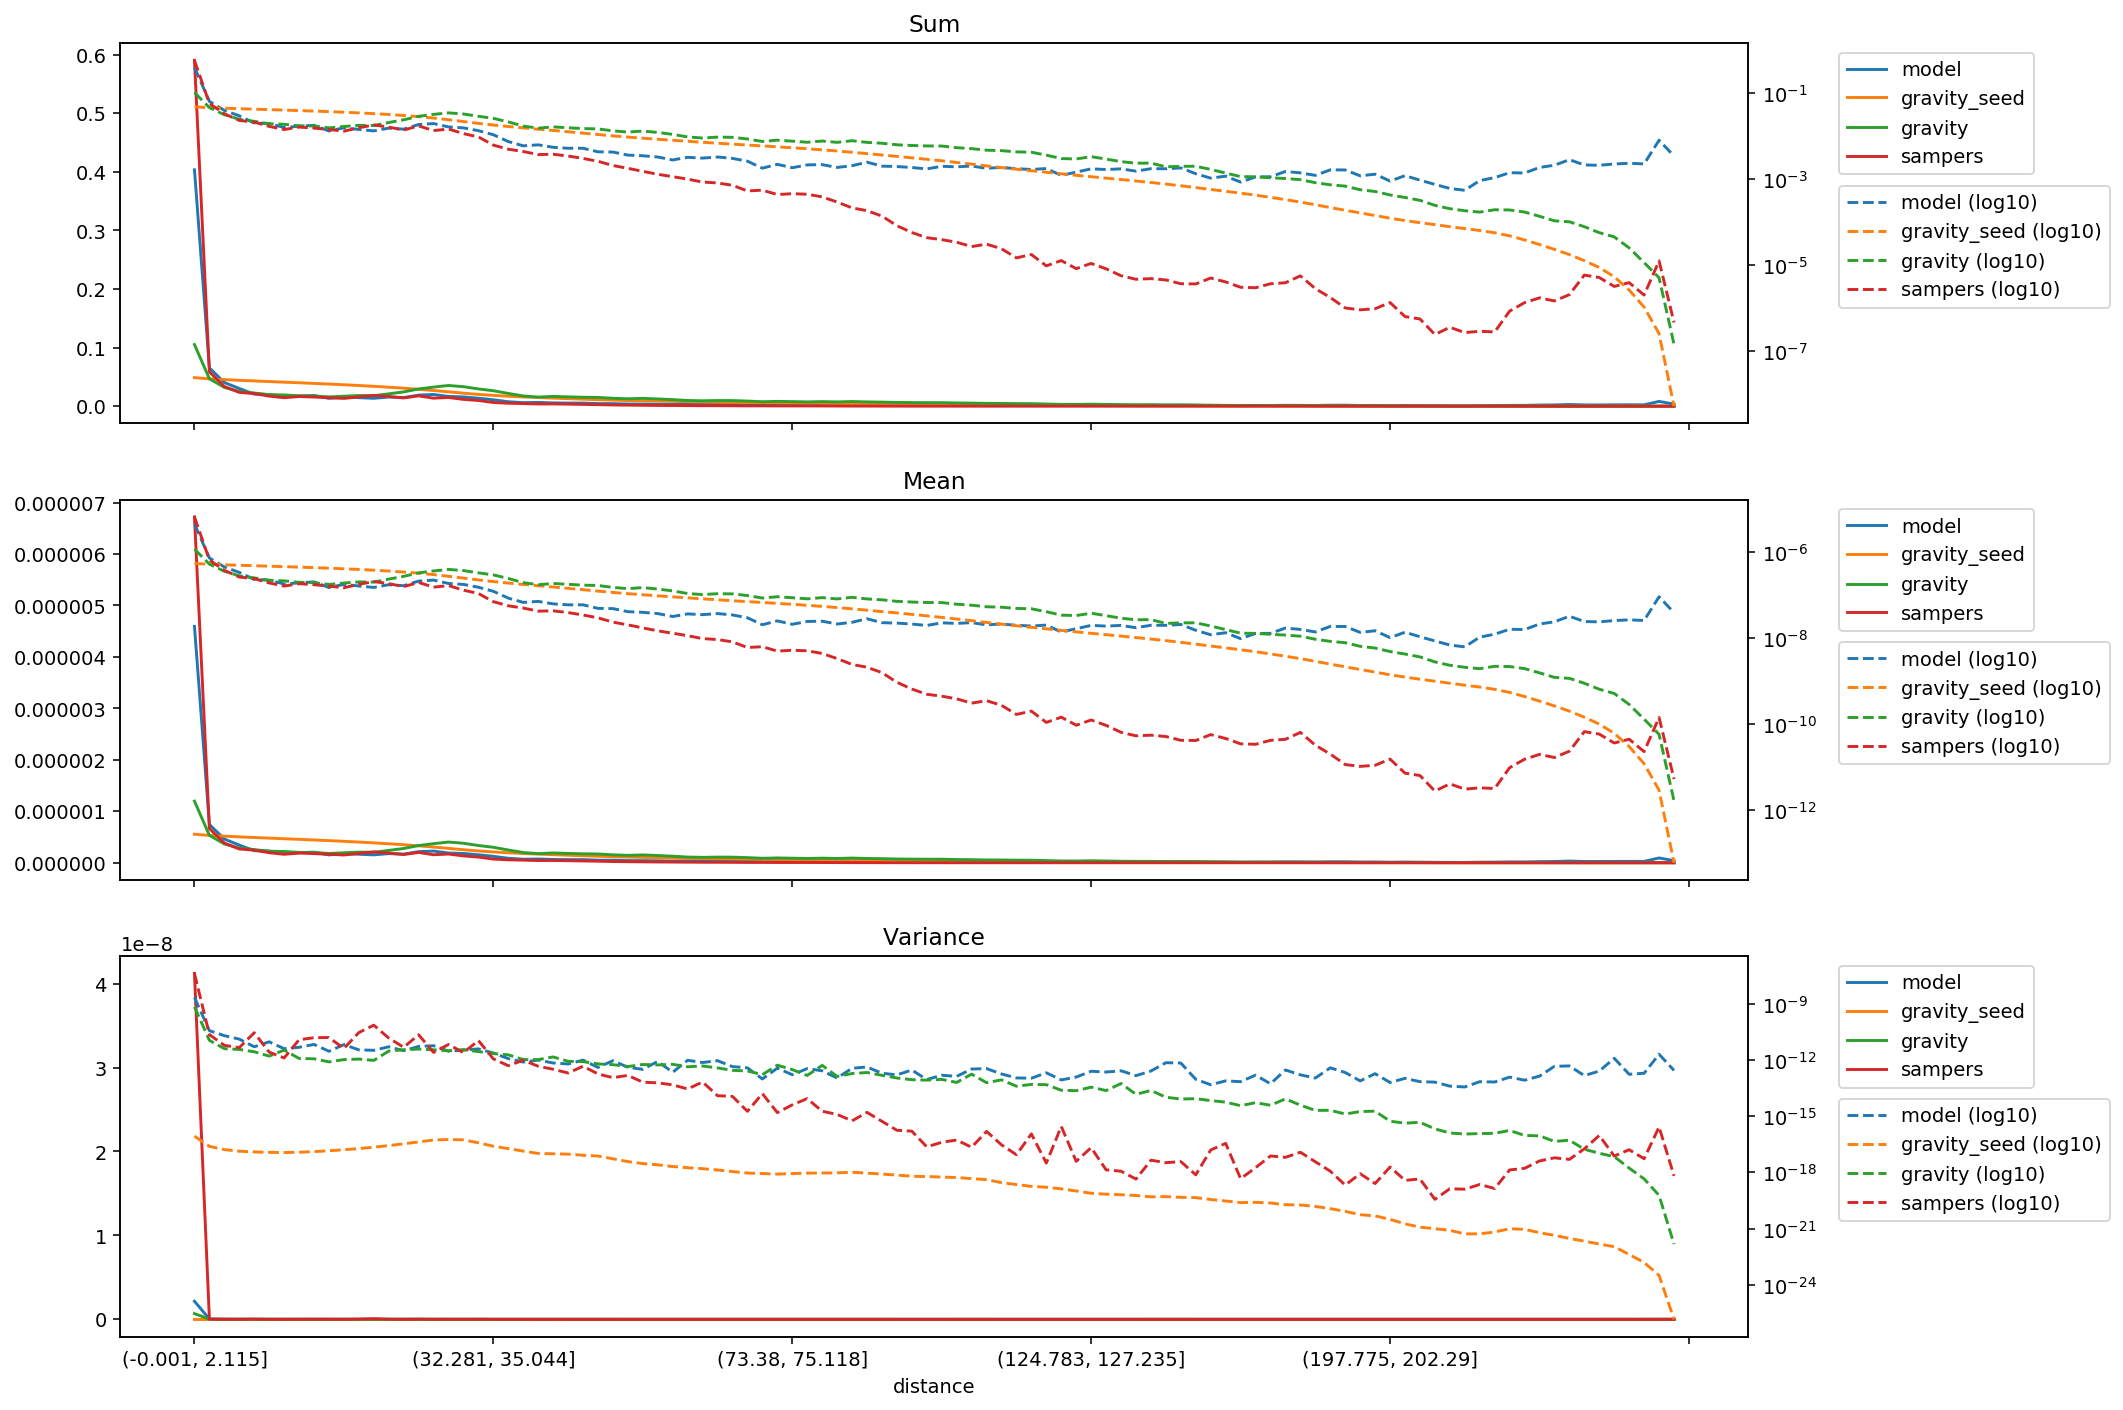

The data file committed next to this chart (first rows):
distance, model_mean, gravity_seed_mean, gravity_mean, sampers_mean, model_variance, gravity_seed_variance, gravity_variance, sampers_variance, model_sum, gravity_seed_sum, gravity_sum, sampers_sum
(-0.001, 2.115], 4.593480472169e-06, 5.543050742063845e-07, 1.1972942404932462e-06, 6.721579867430781e-06, 2.154313996270633e-09, 8.622917329393284e-17, 6.79940709296623e-10, 4.1217213516199477e-08, 0.4036, 0.0487, 0.1052, 0.5905
(2.115, 3.2], 7.434171110137775e-07, 5.319231582218557e-07, 5.331522832225895e-07, 6.65611523680699e-07, 3.6477097709434125e-11, 2.4699034472418187e-17, 1.1132699627076186e-11, 2.2535342083558842e-11, 0.06531, 0.04673, 0.04684, 0.05848
(3.2, 4.113], 4.6045081149041053e-07, 5.16472575462854e-07, 3.650154033033492e-07, 3.8296045095919904e-07, 1.9760497034364544e-11, 1.6566355904912643e-17, 4.0017337963306445e-12, 6.001372395613865e-12, 0.04045, 0.04537, 0.03207, 0.03364
(4.113, 4.957], 3.42830426865011e-07, 5.030886112576356e-07, 2.848309263970292e-07, 2.680072926039445e-07, 1.292412887435252e-11, 1.3579652249704369e-17, 3.637248475609473e-12, 4.551676350682788e-12, 0.03012, 0.0442, 0.02502, 0.02354
(4.957, 5.788], 2.3453989308648277e-07, 4.90690274020511e-07, 2.557584508100357e-07, 2.453505975187278e-07, 5.046969705456479e-12, 1.2399335923559667e-17, 2.7330440008445002e-12, 2.839577429274795e-11, 0.02061, 0.04311, 0.02247, 0.02156
(5.788, 6.614], 2.2638334502753612e-07, 4.786239165028496e-07, 2.2429812761266962e-07, 1.952193988554646e-07, 9.291920183026216e-12, 1.1787587239929182e-17, 1.6015808175378423e-12, 2.6089143267629276e-12, 0.01989, 0.04205, 0.01971, 0.01715
(6.614, 7.456], 1.8385634865140404e-07, 4.668130760801691e-07, 2.1838579719513885e-07, 1.6504723110844888e-07, 3.980905027545251e-12, 1.1545522230753285e-17, 3.3577380629124387e-12, 1.2808148332665537e-12, 0.01615, 0.04101, 0.01919, 0.0145
(7.456, 8.337], 1.9663295360035885e-07, 4.5496189252742627e-07, 2.013443251609056e-07, 1.8773770101995095e-07, 4.748402116591283e-12, 1.2001772315100713e-17, 1.2050643198593215e-12, 1.1954151795063383e-11, 0.01727, 0.03997, 0.01769, 0.01649
(8.337, 9.272], 2.0653466478461688e-07, 4.427311030781861e-07, 1.9916721294113534e-07, 1.7789661138965264e-07, 6.729403491887556e-12, 1.2910168597766509e-17, 1.1544405374103416e-12, 1.5393811549662804e-11, 0.01814, 0.0389, 0.0175, 0.01563
(9.272, 10.288], 1.525836829427373e-07, 4.299751017432065e-07, 1.79820818579316e-07, 1.6471530448242573e-07, 2.9019204792331074e-12, 1.4337469360284748e-17, 7.883404700647949e-13, 1.5708119316534814e-11, 0.0134, 0.03777, 0.0158, 0.01447
(10.288, 11.406], 1.8049198307120214e-07, 4.1645249174834507e-07, 1.9396942990680388e-07, 1.5111894796614842e-07, 6.595741076059782e-12, 1.6278843371754044e-17, 1.0469233306642146e-12, 4.088421879655589e-12, 0.01586, 0.03659, 0.01704, 0.01328
(11.406, 12.65], 1.6576108144922522e-07, 4.020180909189963e-07, 2.065352082844706e-07, 1.8124987968158377e-07, 3.457955897950455e-12, 1.864836216387907e-17, 1.114124996633118e-12, 2.8953674101445203e-11, 0.01456, 0.03532, 0.01814, 0.01592
(12.65, 14.062], 1.5332784616438679e-07, 3.8635797008287357e-07, 2.0420075516503487e-07, 2.101082871793838e-07, 3.264646602546853e-12, 2.2333678882746186e-17, 9.504423877417768e-13, 7.15662961034669e-11, 0.01347, 0.03394, 0.01794, 0.01846
(14.062, 15.693], 1.777858469894246e-07, 3.6920288283227956e-07, 2.397027652594338e-07, 1.8800051270648828e-07, 5.0483201924873164e-12, 2.7113879504026104e-17, 2.981264543645027e-12, 1.4758376882139984e-11, 0.01562, 0.03244, 0.02106, 0.01652
(15.693, 17.608], 1.6818712747694517e-07, 3.5008887965230043e-07, 2.7755558596256795e-07, 1.6022212989047593e-07, 3.1047882663983232e-12, 3.369725782789283e-17, 3.51092059290113e-12, 4.74884266722672e-12, 0.01478, 0.03076, 0.02438, 0.01408
(17.608, 19.895], 2.1566697366528583e-07, 3.288487775517458e-07, 3.346345582570941e-07, 2.0013446977582312e-07, 5.272308547162945e-12, 4.2319903495607336e-17, 3.801883198525169e-12, 2.201677349609846e-11, 0.01895, 0.02889, 0.0294, 0.01758
(19.895, 22.678], 2.270635251304785e-07, 3.048894186541545e-07, 3.708629257307289e-07, 1.5574336363617906e-07, 5.759069356703135e-12, 5.411048986714297e-17, 3.4922001688235996e-12, 2.533203134272134e-12, 0.01995, 0.02679, 0.03258, 0.01368
(22.678, 25.793], 1.8937448113697426e-07, 2.788554145818658e-07, 4.0233052841300457e-07, 1.6932430166807277e-07, 2.943989810393744e-12, 5.721712167894475e-17, 3.083727503317437e-12, 6.690346984133275e-12, 0.01664, 0.0245, 0.03535, 0.01488
(25.793, 29.162], 1.80242770806002e-07, 2.5309815373301133e-07, 3.788550964287898e-07, 1.3232865675491082e-07, 3.3322284276370875e-12, 5.4980933182172824e-17, 3.5555814200508807e-12, 2.4466296592983557e-12, 0.01584, 0.02224, 0.03328, 0.01163
(29.162, 32.281], 1.5488894887531437e-07, 2.2921556067847794e-07, 3.3517977661052334e-07, 1.1093819967588296e-07, 3.906062640041871e-12, 3.8088938157905965e-17, 2.7888462595221474e-12, 1.0884424479361143e-11, 0.01361, 0.02014, 0.02945, 0.009746
(32.281, 35.044], 1.2464012157082315e-07, 2.0993144406440378e-07, 3.002187532453985e-07, 7.150670324226052e-08, 2.333919806627775e-12, 2.5064020819737258e-17, 2.193506158370355e-12, 1.1441076429985978e-12, 0.01095, 0.01844, 0.02637, 0.006282
(35.044, 37.614], 8.657011062389898e-08, 1.937446322643857e-07, 2.476230213867838e-07, 5.737400241059522e-08, 1.1791848378278951e-12, 1.8718775665243866e-17, 1.875187688225592e-12, 4.924587772842734e-13, 0.007606, 0.01702, 0.02175, 0.005041
(37.614, 40.002], 6.878415106932705e-08, 1.798906665018139e-07, 1.9859588731213156e-07, 5.079981990103102e-08, 7.704345670089806e-13, 1.3745071857586638e-17, 1.0468308767985796e-12, 9.691771415561444e-13, 0.006043, 0.0158, 0.01745, 0.004463
(40.002, 42.213], 7.258307223954107e-08, 1.6792104885537543e-07, 1.772479697610114e-07, 4.307356243644427e-08, 9.835315948923232e-13, 1.0294654272709012e-17, 1.0472312707806291e-12, 4.617269045333282e-13, 0.006377, 0.01475, 0.01557, 0.003784
(42.213, 44.525], 6.36440310845268e-08, 1.5707509017030005e-07, 1.9003295782326382e-07, 4.381574953977113e-08, 6.898643823774818e-13, 9.883666671430953e-18, 1.4502461698373503e-12, 3.1929257942444573e-13, 0.005591, 0.0138, 0.01669, 0.003849
(44.525, 46.962], 6.040282277788419e-08, 1.4618062972324777e-07, 1.8107073790497055e-07, 3.988800243346746e-08, 6.104509653140881e-13, 9.495515493749081e-18, 8.450261777581188e-13, 2.013185977896612e-13, 0.005307, 0.01284, 0.01591, 0.003504
(46.962, 49.411], 6.046650236665028e-08, 1.3589233657340767e-07, 1.7345859443292743e-07, 3.504312832102804e-08, 9.82864262121392e-13, 8.264623981288944e-18, 8.165028434574768e-13, 4.630757587556408e-13, 0.005312, 0.01194, 0.01524, 0.003079
(49.411, 51.915], 4.996705917262828e-08, 1.260869909364154e-07, 1.7039922256982543e-07, 3.007415994578765e-08, 3.990593775788627e-13, 7.512606326646374e-18, 6.175526975613637e-13, 1.7981104150395674e-13, 0.00439, 0.01108, 0.01497, 0.002642
(51.915, 54.193], 4.9345151854082446e-08, 1.1730248483077863e-07, 1.5357832526390658e-07, 2.393080273549437e-08, 9.082911538100899e-13, 5.350947486908653e-18, 5.604916001885628e-13, 1.1309028294310233e-13, 0.004335, 0.01031, 0.01349, 0.002102
(54.193, 56.242], 4.189881208677371e-08, 1.0994828790632316e-07, 1.4378695007922436e-07, 2.0646956043226383e-08, 4.089229825830512e-13, 3.785578066368713e-18, 4.446026338930532e-13, 1.5038390835424587e-13, 0.003681, 0.009659, 0.01263, 0.001814
(56.242, 58.166], 4.040445830476322e-08, 1.03618602358816e-07, 1.521344320641708e-07, 1.7532796788042956e-08, 3.1578305425550613e-13, 2.9759990678008506e-18, 5.733585195538399e-13, 6.519351216592786e-14, 0.00355, 0.009103, 0.01337, 0.00154
(58.166, 60.05], 3.78179612441214e-08, 9.785918402389228e-08, 1.4087653721368472e-07, 1.4989865152683473e-08, 8.311806134602878e-13, 2.542404445133617e-18, 5.412461723698931e-13, 6.027177090739646e-14, 0.003322, 0.008597, 0.01238, 0.001317
(60.05, 61.85], 3.230487529841131e-08, 9.261122616021113e-08, 1.27300375306417e-07, 1.3203322101441089e-08, 2.205419664024727e-13, 2.0760725887952817e-18, 5.832549686363262e-13, 4.704395900256824e-14, 0.002838, 0.008136, 0.01118, 0.00116
(61.85, 63.607], 3.7194930581121056e-08, 8.781338534040507e-08, 1.107471035889357e-07, 1.1548401534163573e-08, 9.59964022493956e-13, 1.7898657127204418e-18, 4.3314240167789284e-13, 2.8413099282672316e-14, 0.003268, 0.007715, 0.00973, 0.001015
(63.607, 65.353], 3.5669317470280566e-08, 8.330564973268555e-08, 1.0459946197646973e-07, 9.895607011928836e-09, 7.306677515647314e-13, 1.5908563711901886e-18, 4.757934574177792e-13, 6.686320872240266e-14, 0.003134, 0.007319, 0.009189, 0.0008693
(65.353, 67.048], 3.7817961244121406e-08, 7.91130452475934e-08, 1.0964604064595552e-07, 9.418967837017237e-09, 9.15413615507923e-13, 1.3524769628798656e-18, 3.7658618538528023e-13, 1.242533861611833e-14, 0.003322, 0.00695, 0.009633, 0.0008275
(67.048, 68.668], 3.5139729350634475e-08, 7.527187019189904e-08, 1.0860015147536667e-07, 8.304700573931677e-09, 4.4176583583335725e-13, 1.1186008267469497e-18, 2.7923634947679876e-13, 1.139021845278691e-14, 0.003087, 0.006613, 0.009541, 0.0007296
(68.668, 70.216], 3.024813868866711e-08, 7.178807617466991e-08, 9.9398632264e-08, 6.146403016743556e-09, 3.790713657300925e-13, 9.309882836529544e-19, 2.5897488829364183e-13, 1.821762545492265e-15, 0.002657, 0.006307, 0.008733, 0.00054
(70.216, 71.784], 2.077854563552588e-08, 6.851253301892802e-08, 8.694002835881937e-08, 6.404734616383655e-09, 9.68476432359966e-14, 8.70328247885146e-19, 1.6401933551470434e-13, 1.602631514233641e-14, 0.001825, 0.006019, 0.007638, 0.0005627
(71.784, 73.38], 2.5575408716164474e-08, 6.535916054919309e-08, 9.321130810118305e-08, 5.0686056802077035e-09, 3.6756687871968236e-13, 8.174518910003719e-19, 5.270599978738845e-13, 1.5579287915187429e-15, 0.002247, 0.005742, 0.008189, 0.0004453
(73.38, 75.118], 2.1308133755171967e-08, 6.217169610111824e-08, 8.840066069988036e-08, 5.294740368955681e-09, 1.6272980064548226e-13, 8.718913680730268e-19, 3.0674548720761165e-13, 4.02107402144318e-15, 0.001872, 0.005462, 0.007766, 0.0004652
(75.118, 76.989], 2.4797184896369717e-08, 5.889195697092641e-08, 8.340619347498087e-08, 5.15176106364618e-09, 3.4536212102801826e-13, 9.221272287815434e-19, 1.4906946450340154e-13, 8.692424546042866e-15, 0.002178, 0.005174, 0.007327, 0.0004526
(76.989, 78.993], 2.5139287252064223e-08, 5.5570033168504904e-08, 8.888162397676296e-08, 4.46859409710308e-09, 2.645996582029229e-13, 9.37520848173092e-19, 5.153332382136186e-13, 1.8403885123415228e-15, 0.002209, 0.004882, 0.007809, 0.0003926
(78.993, 81.161], 2.16196561784932e-08, 5.2223120283965766e-08, 8.294822057138288e-08, 3.3921478381344e-09, 1.090038775251263e-13, 9.511593191129708e-19, 1.3294654078912386e-13, 1.2467115688513893e-15, 0.001899, 0.004588, 0.007287, 0.000298
(81.161, 83.559], 2.3706316727163418e-08, 4.8739125097103765e-08, 9.044580221691554e-08, 2.476688181783233e-09, 3.598154329512682e-13, 1.024328270874928e-18, 1.8892921507167467e-13, 5.6683559683017935e-16, 0.002083, 0.004282, 0.007946, 0.0002176
(83.559, 86.01], 2.8691215187885058e-08, 4.53154861119729e-08, 8.282207594509736e-08, 2.1355309563915608e-09, 4.214597574118579e-13, 9.206334687140856e-19, 2.135817071965737e-13, 1.6030281423322965e-15, 0.002521, 0.003981, 0.007276, 0.0001876
(86.01, 88.485], 2.3207892196763137e-08, 4.20939473154467e-08, 7.908930643508595e-08, 1.599331392396587e-09, 1.9699971326121407e-13, 8.2046384482528575e-19, 1.5219032895629503e-13, 5.359844087562102e-16, 0.002039, 0.003698, 0.006948, 0.0001405
(88.485, 90.999], 2.270998466011749e-08, 3.905549815405259e-08, 7.279180631531138e-08, 9.54963781136797e-10, 1.596840625484452e-13, 7.226535137088207e-19, 1.0929982324963421e-13, 1.7754567426664775e-16, 0.001995, 0.003431, 0.006395, 8.389547810042989e-05
(90.999, 93.534], 2.15568609398122e-08, 3.620577409459569e-08, 7.018759405077034e-08, 6.630596831401173e-10, 2.9145209707544956e-13, 6.289029585322625e-19, 8.860733883698403e-14, 1.5960362959518223e-16, 0.001894, 0.003181, 0.006166, 5.825244540259187e-05
(93.534, 96.205], 1.999973957722281e-08, 3.3498590063976666e-08, 6.845325521577165e-08, 5.019637333902393e-10, 9.014401871922927e-14, 6.042681445734635e-19, 8.396969324082374e-14, 2.3235812108758735e-17, 0.001757, 0.002943, 0.006014, 4.4098517905799305e-05
(96.205, 99.019], 2.3020982997863025e-08, 3.0854246217947234e-08, 6.814052801966242e-08, 4.526217218870565e-10, 1.5301621928894414e-13, 5.68400004444392e-19, 9.179624519143786e-14, 4.04118245136386e-17, 0.002022, 0.002711, 0.005986, 3.976462875466546e-05
(99.019, 102.003], 2.233615775213202e-08, 2.8282308181098086e-08, 6.243400220643712e-08, 3.9356286627344505e-10, 1.3310040124838383e-13, 5.359006840970576e-19, 6.330936179203198e-14, 5.390043187618273e-17, 0.001962, 0.002485, 0.005485, 3.4575284927854694e-05
(102.003, 105.095], 2.330134679621319e-08, 2.5817593579879738e-08, 5.9184615490981685e-08, 3.118455896363894e-10, 3.2820446605287064e-13, 4.708284397579128e-19, 1.7526011388199304e-13, 2.207970539579198e-17, 0.002047, 0.002268, 0.0052, 2.7396882431915357e-05
(105.095, 108.257], 2.0685088908529516e-08, 2.3489746500388736e-08, 5.4501381246699847e-08, 3.5581991990049175e-10, 3.4589018269605177e-13, 4.148343664926487e-19, 6.131349301584804e-14, 1.5432651183582918e-16, 0.001817, 0.002064, 0.004788, 3.1259491603098e-05
(108.257, 111.141], 2.165031553926225e-08, 2.144896221762463e-08, 5.3205007790982704e-08, 2.775458354572023e-10, 1.793363205648121e-13, 2.8628323459349737e-19, 8.662092327655572e-14, 2.972321619209385e-17, 0.001902, 0.001884, 0.004674, 2.438351182825705e-05
(111.141, 113.928], 2.021780527354767e-08, 1.9703727283228698e-08, 4.9791852817929497e-08, 1.7033150772825226e-10, 1.1000036625051528e-13, 2.26566876480268e-19, 3.9839016397730306e-14, 8.80383124301822e-18, 0.001776, 0.001731, 0.004374, 1.4963963616942417e-05
(113.928, 116.649], 1.9407405152460987e-08, 1.8146033421782663e-08, 4.8898335192400956e-08, 2.0372834071570614e-10, 1.0627869809669897e-13, 1.8174279799692785e-19, 4.948867194779311e-14, 1.1378411903948638e-16, 0.001705, 0.001594, 0.004296, 1.7898349645237646e-05
(116.649, 119.431], 2.0404718727540404e-08, 1.6712116310709147e-08, 4.179249703009924e-08, 1.1107274556418753e-10, 2.066753632659875e-13, 1.6264796947364488e-19, 4.815634323372724e-14, 3.177077221249387e-18, 0.001793, 0.001468, 0.003672, 9.757962843305003e-06
(119.431, 122.169], 1.4111644516957985e-08, 1.5376369971265308e-08, 3.480221170093043e-08, 1.4731001377792747e-10, 8.599475099371932e-14, 1.332235950292322e-19, 2.425435081076645e-14, 2.8423906889705475e-16, 0.00124, 0.001351, 0.003058, 1.2941773950446039e-05
(122.169, 124.783], 1.6822210859346292e-08, 1.4192566490546458e-08, 3.401634342300083e-08, 9.56321739661522e-11, 1.224885528554129e-13, 1.0290191143217445e-19, 2.2977141708029825e-14, 3.928479799273275e-18, 0.001478, 0.001247, 0.002988, 8.401477747274402e-06
... 40 more rows
